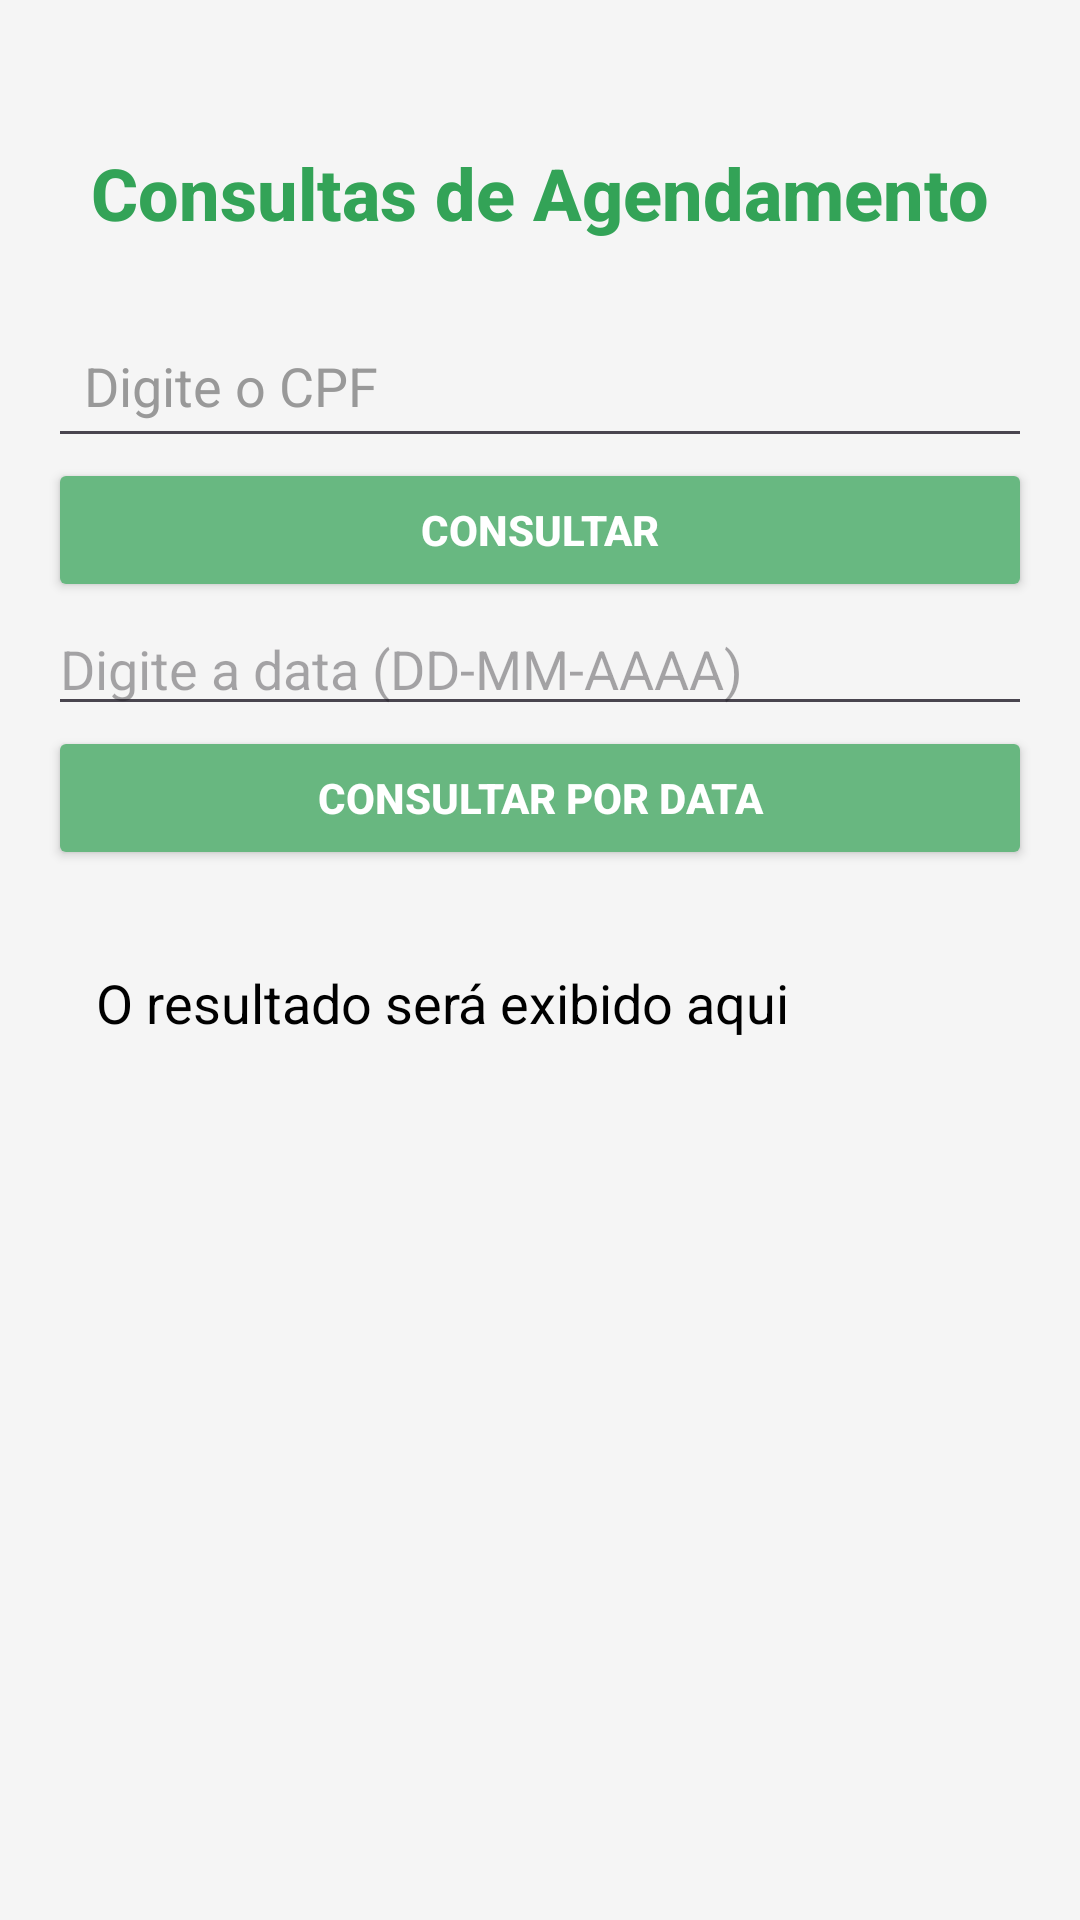

Reconstruct the res/layout file that produces this screen, plus the resources it refers to.
<!-- AndroidManifest.xml: application theme Theme.ConsultaAgendamentos -->
<!-- res/layout/activity_main.xml -->
<?xml version="1.0" encoding="utf-8"?>
<androidx.constraintlayout.widget.ConstraintLayout xmlns:android="http://schemas.android.com/apk/res/android"
    xmlns:app="http://schemas.android.com/apk/res-auto"
    xmlns:tools="http://schemas.android.com/tools"
    android:layout_width="match_parent"
    android:layout_height="match_parent"
    android:background="@color/background_color"
    android:padding="16dp"
    tools:context=".MainActivity">

    
    <TextView
        android:id="@+id/textTitle"
        android:layout_width="wrap_content"
        android:layout_height="wrap_content"
        android:fontFamily="sans-serif-medium"
        android:gravity="center"
        android:text="Consultas de Agendamento"
        android:textColor="#33A357"
        android:textSize="24sp"
        android:textStyle="bold"
        app:layout_constraintTop_toTopOf="parent"
        app:layout_constraintStart_toStartOf="parent"
        app:layout_constraintEnd_toEndOf="parent"
        android:layout_marginTop="32dp" />

    
    <EditText
        android:id="@+id/editCpf"
        android:layout_width="0dp"
        android:layout_height="wrap_content"
        android:hint="Digite o CPF"
        android:inputType="number"
        android:padding="12dp"
        android:textColor="@color/black"
        android:textColorHint="@color/hint_color"
        app:layout_constraintTop_toBottomOf="@id/textTitle"
        app:layout_constraintStart_toStartOf="parent"
        app:layout_constraintEnd_toEndOf="parent"
        app:layout_constraintHorizontal_bias="0"
        android:layout_marginTop="24dp"
        android:layout_marginBottom="16dp" />

    
    <Button
        android:id="@+id/buttonConsultar"
        android:layout_width="0dp"
        android:layout_height="wrap_content"
        android:backgroundTint="#68B881"
        android:elevation="8dp"
        android:padding="12dp"
        android:text="Consultar"
        android:textColor="@android:color/white"
        android:textStyle="bold"
        app:cornerRadius="12dp"
        app:layout_constraintTop_toBottomOf="@id/editCpf"
        app:layout_constraintStart_toStartOf="parent"
        app:layout_constraintEnd_toEndOf="parent"
        android:layout_marginBottom="24dp" />

    
    <EditText
        android:id="@+id/editData"
        android:layout_width="0dp"
        android:layout_height="wrap_content"
        android:hint="Digite a data (DD-MM-AAAA)"
        android:inputType="date"
        app:layout_constraintTop_toBottomOf="@id/buttonConsultar"
        app:layout_constraintStart_toStartOf="parent"
        app:layout_constraintEnd_toEndOf="parent"
        android:layout_marginBottom="16dp" />

    
    <Button
        android:id="@+id/buttonConsultarData"
        android:layout_width="0dp"
        android:layout_height="wrap_content"
        android:backgroundTint="#68B780"
        android:text="Consultar por Data"
        android:textColor="@android:color/white"
        android:textStyle="bold"
        app:cornerRadius="12dp"
        app:layout_constraintTop_toBottomOf="@id/editData"
        app:layout_constraintStart_toStartOf="parent"
        app:layout_constraintEnd_toEndOf="parent"
        android:layout_marginBottom="24dp" />

    
    <ScrollView
        android:id="@+id/scrollViewResultado"
        android:layout_width="0dp"
        android:layout_height="0dp"
        app:layout_constraintTop_toBottomOf="@id/buttonConsultarData"
        app:layout_constraintStart_toStartOf="parent"
        app:layout_constraintEnd_toEndOf="parent"
        app:layout_constraintBottom_toBottomOf="parent"
        android:layout_marginTop="16dp">

        <TextView
            android:id="@+id/textResultado"
            android:layout_width="match_parent"
            android:layout_height="wrap_content"
            android:background="@color/background_color"
            android:gravity="start|top"
            android:padding="16dp"
            android:text="O resultado será exibido aqui"
            android:textColor="@color/black"
            android:textSize="18sp"
            android:scrollbars="vertical" />
    </ScrollView>

</androidx.constraintlayout.widget.ConstraintLayout>
<!-- resources referenced by this layout -->
<resources>
  <color name="background_color">#F5F5F5</color>
  <color name="black">#FF000000</color>
  <color name="hint_color">#999999</color>
  <style name="Theme.ConsultaAgendamentos" parent="Base.Theme.ConsultaAgendamentos" />
  <style name="Base.Theme.ConsultaAgendamentos" parent="Theme.Material3.DayNight.NoActionBar">
          
          
      </style>
</resources>
